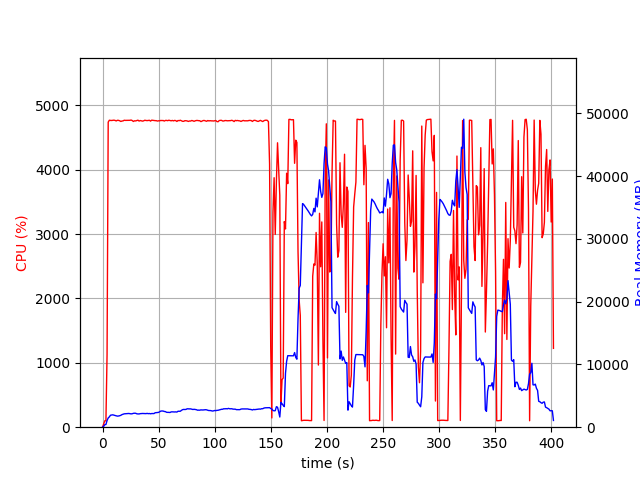

Source data for this figure (header and first rows):
elapsed_time, nproc, cpu, mem_real, mem_virtual
3.695487976074219e-05, 1, 0.0, 7.641, 3185
1.006, 1, 50.7, 135.6, 768.8
2.013, 1, 99.3, 403.6, 1969
3.02, 1, 100.3, 431.7, 1457
4.028, 1, 1127, 1064, 5920
5.048, 1, 4739, 1474, 6374
6.068, 1, 4768, 1647, 6581
7.089, 1, 4765, 1909, 6907
8.11, 1, 4764, 1938, 6995
9.131, 1, 4767, 1973, 7036
10.15, 1, 4769, 1927, 7058
11.17, 1, 4765, 1864, 7082
12.19, 1, 4757, 1817, 7109
13.22, 1, 4767, 1765, 7116
14.24, 1, 4766, 1784, 7124
15.26, 1, 4760, 1826, 7188
16.28, 1, 4749, 1893, 7260
17.3, 1, 4755, 2004, 7349
18.32, 1, 4758, 2076, 7410
19.34, 1, 4768, 2130, 7470
20.36, 1, 4766, 2142, 7492
21.38, 1, 4766, 2163, 7574
22.4, 1, 4767, 2169, 7646
23.42, 1, 4765, 2187, 7681
24.44, 1, 4767, 2158, 7727
25.46, 1, 4771, 2124, 7739
26.48, 1, 4763, 2146, 7763
27.5, 1, 4749, 2208, 7791
28.52, 1, 4759, 2228, 7825
29.55, 1, 4757, 2218, 7869
30.57, 1, 4763, 2137, 7879
31.59, 1, 4769, 2114, 7879
32.61, 1, 4755, 2112, 7918
33.63, 1, 4763, 2158, 7992
34.65, 1, 4758, 2174, 8044
35.67, 1, 4754, 2186, 8080
36.69, 1, 4759, 2177, 8114
37.71, 1, 4768, 2167, 8114
38.74, 1, 4764, 2164, 8148
39.76, 1, 4762, 2200, 8172
40.78, 1, 4764, 2158, 8196
41.8, 1, 4767, 2180, 8208
42.82, 1, 4754, 2138, 8230
43.84, 1, 4769, 2176, 8242
44.86, 1, 4766, 2173, 8256
45.88, 1, 4762, 2173, 8264
46.9, 1, 4762, 2300, 8430
47.92, 1, 4761, 2323, 8446
48.95, 1, 4755, 2344, 8460
49.97, 1, 4759, 2360, 8460
50.99, 1, 4759, 2472, 8546
52.01, 1, 4765, 2569, 8596
53.03, 1, 4763, 2584, 8638
54.05, 1, 4764, 2572, 8660
55.07, 1, 4755, 2507, 8694
56.09, 1, 4765, 2482, 8732
57.11, 1, 4765, 2379, 8732
58.13, 1, 4761, 2361, 8732
59.15, 1, 4768, 2364, 8732
60.18, 1, 4763, 2340, 8740
... 337 more rows
